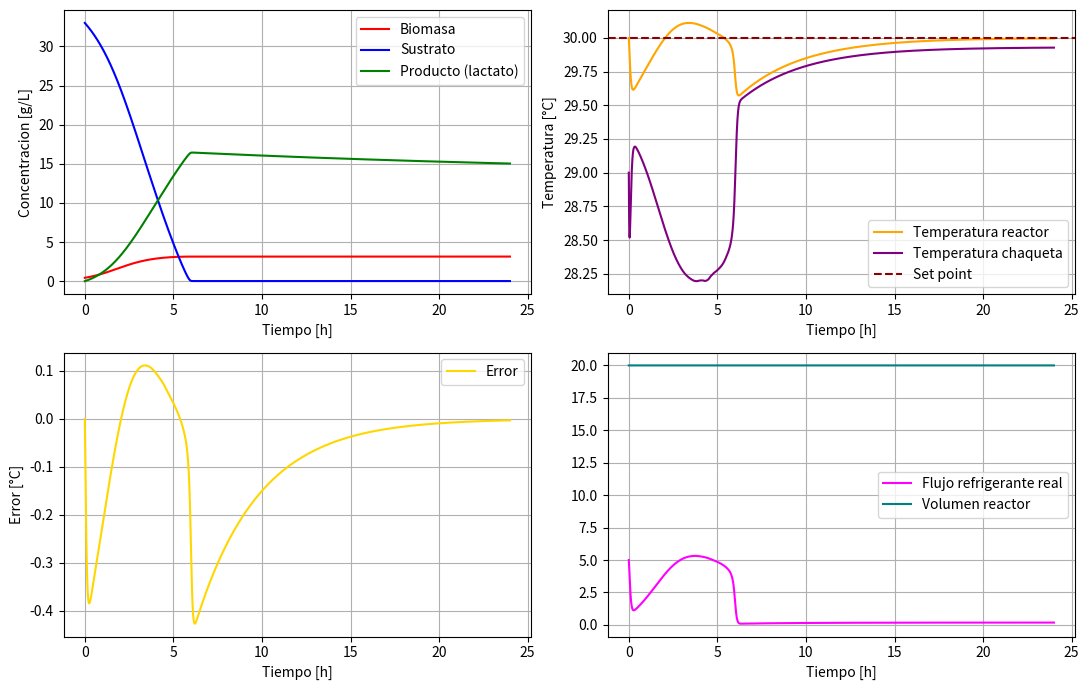
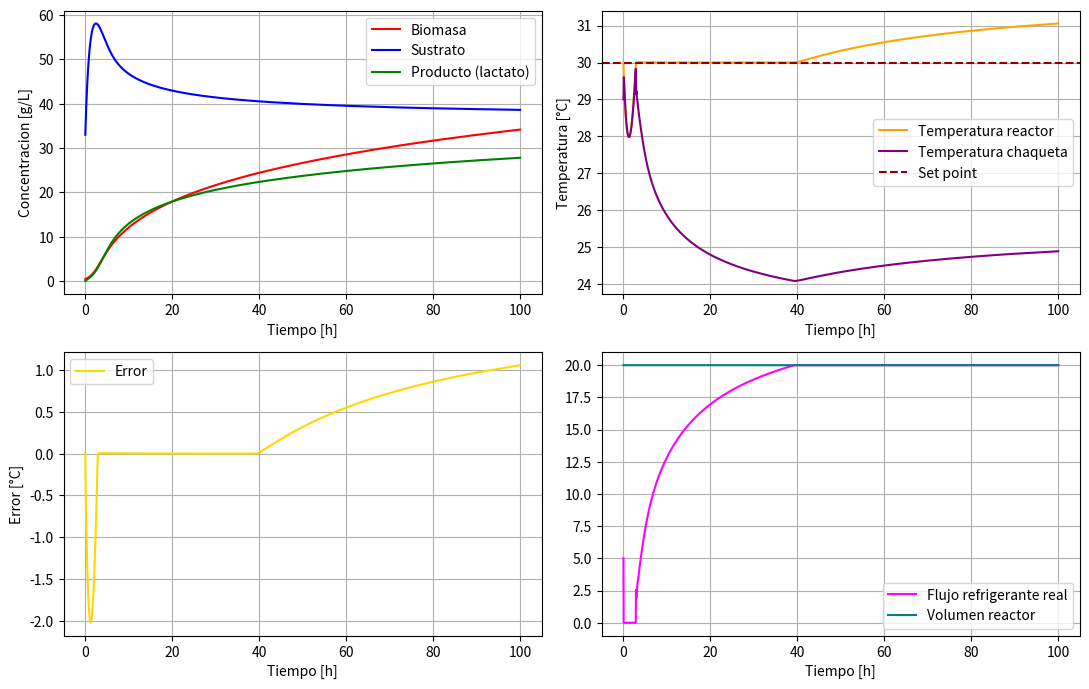

These figures' Python source, in order:
'''Cultivo continuo con recirculacion de biomasa biorreactor 20L HCW'''

import numpy as np
import matplotlib.pyplot as plt
from scipy.integrate import solve_ivp

def continuo_jacket(t, Y):
    X, S, P, Tr, Tj, I = Y

    X_calc = max(0, X)
    S_calc = max(0, S)
    P_calc = max(0, P)

    #Tasa especifica de crecimiento
    miu = (miu_max * S_calc * Kix * np.exp(-P_calc/Kpx))/((Ksx + S_calc)*(Kix + S_calc))
    qs = (qs_max * S_calc * Kis * np.exp(-P_calc/Kps))/((Kss + S_calc)*(Kis + S_calc))
    qp = (qp_max * S_calc * Kip * np.exp(-P_calc/Kpp))/((Ksp + S_calc)*(Kip + S_calc))

    #Tasa volumetrica de generacion de energia metabolica
    rQ = Yqs * qs * X_calc

    #--- Dilucion (alimentacion continua, volumen de reactor constante)
    D = F_feed / V_reactor #Tasa de dilucion [h^-1]

    #Controlador PI del flujo de refrigerante en la chaqueta
    Error = Tr - T_setpoint
    Fc_control = F0 + Kp * Error + (Kp/Ti) * I
    Fc = np.clip(Fc_control, F_min, F_max) #Caudal de agua de enfriamiento

    #Anti-windup
    if (Fc_control > F_max and Error > 0) or (Fc_control < F_min and Error < 0):
        dI = 0
    else:
        dI = Error

    #Balances de masa (membrana ideal: retencion de biomasa = 1, retencion de producto = 0)
    dX = (miu - Kd) * X_calc #No hay termino de dilucion: toda la biomasa se recircula
    dS = D * (S_in - S_calc) - qs * X_calc
    dP = alpha * (miu - Kd) * X_calc + qp * X_calc - D * P_calc #El producto sale libremente con el permeado

    #Balance de energia
    dTr = D * (T_feed - Tr) + (rQ / (rho * Cp)) - (UA * (Tr - Tj)) / (rho * V_reactor * Cp) # Temperatura en el reactor
    dTj = (Fc/V_jacket) * (Tj_entrada - Tj) + (UA * (Tr - Tj)) / (rho * V_jacket * Cp) #Temperatura chaqueta
    return [dX, dS, dP, dTr, dTj, dI]

##Parametros
V_reactor = 20 #[L]
S_in = 10 #[g/L]
F_feed = 1 #[L/h]
T_feed = 25 #[°C]
Kd = 0.0001 #coeficiente de muerte celular [h^-1]
miu_max = 1.09 #tasa de crecimiento especifica maxima [h^-1]
qs_max = 4.16 #tasa de utilizacion de sustrato especifica maxima [g/g*h]
qp_max = 1.863 #tasa de produccion de lactato especifica maxima [g/g*h]
alpha = 0.017 #constante asociada al crecimiento en Luedeking-Piret [g/g]

#Constantes de limitacion de sustrato
Ksx = 4.229 #Limitacion de sustrato para el crecimiento de la biomasa [g/L]
Kss = 0.15 #Limitacion de sustrato para el consumo de sustrato [g/L]
Ksp = 0.065 #Limitacion de sustrato para la produccion de lactato [g/L]

#Constantes de inhibicion por sustrato
Kix = 394.20 #Inhibicion del sustrato para el crecimiento de la biomasa [g/L]
Kis = 143.391 #Inhibicion del sustrato para el consumo de sustrato [g/L]
Kip = 373.89 #Inhibicion del sustrato para la produccion de lactato [g/L]

#Constantes de inhibicion por producto
Kpx = 5.001 #Inhibicion del producto para el crecimiento de la biomasa [g/L]
Kps = 20.07 #Inhibicion del producto para el consumo de sustrato [g/L]
Kpp = 42.83 #Inhibicion del producto para la produccion de lactato [g/L]

#Propiedades fisicas
rho = 1000 #Densidad del medio [g/L]
Cp = 4.182 #Capacidad calorifica del medio [J/g*°C]

#Chaqueta de enfriamiento
V_jacket = 2 #Volumen de la chaqueta [L]
Tj_entrada = 5 #[°C]
UA = 75 * 3600 #[J/h*°C]

#Rendimientos (Ypx, Yps, Yxs)
Yps = 0.72 #Rendimiento de producto[g/g]
Yxs = 0.074 #Rendimiento de biomasa [g/g]
Ypx = Yps/Yxs #Rendimiento de producto [g/g]
Yqs = 3963 #Rendimiento termico [J/g]

#Parametros del controlador PI
T_setpoint = 30 #[°C]
Kp = 9.59 #[L/h*°C]
Ti = 3.66 #[h]
F0 = 5 #[L/h]
F_min = 0 #[L/h]
F_max = 20 #[L/h]

#Condiciones iniciales
X0 = 0.43 #[g/L]
S0 = 33 #[g/L]
P0 = 0 #[g/L]
Tr0 = 30 #[°C]
Tj0 = 29 #[°C]
I0 = 0 #[°C*h]
array_iniciales = np.array([X0, S0, P0, Tr0, Tj0, I0])

#Tiempo de ejecucion
t_start = 0
t_stop = 24
tspan = (t_start, t_stop)
t_array = np.linspace(t_start, t_stop, num=10000)

#Metodo numerico
solucion = solve_ivp(continuo_jacket, tspan, array_iniciales, t_eval=t_array, method='LSODA')

Tiempo = solucion.t
Biomasa = solucion.y[0]
Sustrato = solucion.y[1]
Producto = solucion.y[2]
T_reactor = solucion.y[3]
T_jacket = solucion.y[4]
Integral_error = solucion.y[5]
Volumen = np.ones_like(Tiempo) * V_reactor

Error = T_reactor - T_setpoint
F_valor = F0 + Kp * Error + (Kp/Ti)*Integral_error
Fc = np.clip(F_valor, F_min, F_max)

print(f"Volumen del reactor: {V_reactor:.2f} L (constante)")
print(f"Tasa de dilución (D): {F_feed/V_reactor:.3f} h⁻¹")
print(f"Biomasa final: {Biomasa[-1]:.3f} g/L (máxima: {Biomasa.max():.3f} g/L en t={Tiempo[np.argmax(Biomasa)]:.2f} h)")
print(f"Sustrato final: {Sustrato[-1]:.3f} g/L")
print(f"Producto (lactato) final: {Producto[-1]:.3f} g/L")
print(f"Productividad volumétrica final: {(F_feed/V_reactor)*Producto[-1]:.3f} g/L·h")
print(f"Temperatura del reactor: min={T_reactor.min():.2f} °C, max={T_reactor.max():.2f} °C")
print(f"Flujo de refrigerante: min={Fc.min():.2f} L/h, max={Fc.max():.2f} L/h")

#Grafica
f1, ((ax1, ax2), (ax3, ax4)) = plt.subplots(2, 2, figsize=(11, 7))
ax1.plot(Tiempo, Biomasa, label='Biomasa', color='red')
ax1.plot(Tiempo, Sustrato, label='Sustrato', color='blue')
ax1.plot(Tiempo, Producto, label='Producto (lactato)', color='green')
ax1.set_xlabel('Tiempo [h]'); ax1.set_ylabel('Concentracion [g/L]')

ax2.plot(Tiempo, T_reactor, label='Temperatura reactor', color='orange')
ax2.plot(Tiempo, T_jacket, label='Temperatura chaqueta', color='purple')
ax2.axhline(T_setpoint, color='darkred', linestyle='--', label='Set point')
ax2.set_xlabel('Tiempo [h]'); ax2.set_ylabel('Temperatura [°C]')

ax3.plot(Tiempo, Error, label='Error', color='gold')
ax3.set_xlabel('Tiempo [h]'); ax3.set_ylabel('Error [°C]')

ax4.plot(Tiempo, Fc, label='Flujo refrigerante real', color='magenta')
ax4.plot(Tiempo, Volumen, label='Volumen reactor', color='teal')
ax4.set_xlabel('Tiempo [h]')

for i in [ax1, ax2, ax3, ax4]:
    i.grid()
    i.legend()

plt.tight_layout()
plt.show()

# %%
'''Cultivo continuo biorreactor 20L HCW - optimizacion 2D de D y S_in'''

import numpy as np
import matplotlib.pyplot as plt
from scipy.integrate import solve_ivp
from scipy.optimize import shgo

def objective(x):
    D_x, Sin_x = x #Variables de decision: tasa de dilucion [h^-1] y sustrato en la alimentacion [g/L]

    def continuo_jacket(t, Y):
        X, S, P, Tr, Tj, I = Y

        X_calc = max(0, X)
        S_calc = max(0, S)
        P_calc = max(0, P)

        #Tasa especifica de crecimiento
        miu = (miu_max * S_calc * Kix * np.exp(-P_calc/Kpx))/((Ksx + S_calc)*(Kix + S_calc))
        qs = (qs_max * S_calc * Kis * np.exp(-P_calc/Kps))/((Kss + S_calc)*(Kis + S_calc))
        qp = (qp_max * S_calc * Kip * np.exp(-P_calc/Kpp))/((Ksp + S_calc)*(Kip + S_calc))

        rQ = Yqs * qs * X_calc

        D = D_x #Tasa de dilucion fija para esta evaluacion

        Error = Tr - T_setpoint
        Fc_control = F0 + Kp * Error + (Kp/Ti) * I
        Fc = np.clip(Fc_control, F_min, F_max)

        if (Fc_control > F_max and Error > 0) or (Fc_control < F_min and Error < 0):
            dI = 0
        else:
            dI = Error
        #balance de materia
        dX = (miu - Kd) * X_calc
        dS = D * (Sin_x - S_calc) - qs * X_calc
        dP = alpha * (miu - Kd) * X_calc + qp * X_calc - D * P_calc
        #balance de energia
        dTr = D * (T_feed - Tr) + (rQ / (rho * Cp)) - (UA * (Tr - Tj)) / (rho * V_reactor * Cp)
        dTj = (Fc/V_jacket) * (Tj_entrada - Tj) + (UA * (Tr - Tj)) / (rho * V_jacket * Cp)
        return [dX, dS, dP, dTr, dTj, dI]

    ##Parametros
    V_reactor = 20 #[L]
    F_feed = D_x * V_reactor #[L/h] (no se usa en el balance, solo referencia)
    T_feed = 25 #[°C]
    Kd = 0.0001 #[h^-1]
    miu_max = 1.09 #[h^-1]
    qs_max = 4.16 #[g/g*h]
    qp_max = 1.863 #[g/g*h]
    alpha = 0.017 #[g/g]

    Ksx = 4.229; Kss = 0.15; Ksp = 0.065
    Kix = 394.20; Kis = 143.391; Kip = 373.89
    Kpx = 5.001; Kps = 20.07; Kpp = 42.83

    rho = 1000; Cp = 4.182
    V_jacket = 2; Tj_entrada = 5; UA = 75 * 3600
    Yqs = 3963

    T_setpoint = 30; Kp = 9.59; Ti = 3.66
    F0 = 5; F_min = 0; F_max = 20

    #Condiciones iniciales
    X0, S0, P0, Tr0, Tj0, I0 = 0.43, 33, 0, 30, 29, 0
    array_iniciales = np.array([X0, S0, P0, Tr0, Tj0, I0])

    #Se integra por un tiempo largo para garantizar que el sistema alcance el estado estacionario
    t_start, t_stop = 0, 150
    tspan = (t_start, t_stop)
    t_array = np.linspace(t_start, t_stop, num=500)

    solucion = solve_ivp(continuo_jacket, tspan, array_iniciales, t_eval=t_array, method='LSODA')

    if not solucion.success:
        return 1e6

    X_ss = solucion.y[0][-1]
    P_ss = solucion.y[2][-1]

    #Se penaliza el lavado del reactor (washout): D >= miu_max deja X_ss ~ 0
    if X_ss < 1e-3:
        return 0.0

    #Productividad volumetrica en estado estacionario
    Pv_ss = D_x * P_ss
    return -Pv_ss #Se minimiza el negativo para maximizar la productividad

print("Optimizando D y S_in...")
result = shgo(objective, bounds=[(0.01, 1.08), (5, 100)], n=60, iters=2)
D_opt, Sin_opt = result.x
prod_max = -result.fun
print(f"\n{'='*45}")
print(f"  D óptima      : {D_opt:.4f} h⁻¹")
print(f"  S_in óptimo    : {Sin_opt:.4f} g/L")
print(f"  Productividad máxima (SS): {prod_max:.6f} g/(L·h)")
print(f"{'='*45}\n")

# %%
'''Cultivo continuo biorreactor 20L HCW, sintonizacion del controlador PI'''
import numpy as np
from scipy.integrate import solve_ivp
from scipy.optimize import minimize
import matplotlib.pyplot as plt

# 1. Parametros del sistema (usa D y S_in optimizados en la seccion anterior)
V_reactor = 20
D_op = 1.08
S_in = 64.4440
F_feed = D_op * V_reactor
T_feed = 25.0
T_setpoint = 30.0
rho, Cp, Yqs = 1000.0, 4.182, 3963.0
UA, V_jacket, Tj_entrada = 75*3600, 2.0, 5
F0, F_min, F_max = 5, 0.0, 20.0

# Parametros cineticos
miu_max, qs_max, qp_max = 1.09, 4.16, 1.863
Ksx, Kix, Kpx = 4.229, 394.20, 5.001
Kss, Kis, Kps = 0.15, 143.391, 20.07
Ksp, Kip, Kpp = 0.065, 373.89, 42.83
alpha, Kd = 0.017, 0.0001

# 2. Modelo dinamico para la simulacion
def modelo_control(t, Y, Kp, Ti):
    X, S, P, Tr, Tj, I = Y
    X_c, S_c, P_c = max(0, X), max(0, S), max(0, P)

    miu = (miu_max * S_c * Kix) / ((Ksx + S_c) * (Kix + S_c)) * np.exp(-P_c/Kpx)
    qs = (qs_max * S_c * Kis) / ((Kss + S_c) * (Kis + S_c)) * np.exp(-P_c/Kps)
    qp = (qp_max * S_c * Kip) / ((Ksp + S_c) * (Kip + S_c)) * np.exp(-P_c/Kpp)
    rQ = Yqs * qs * X_c

    D = F_feed / V_reactor

    Error = Tr - T_setpoint
    Fc_control = F0 + Kp * Error + (Kp/Ti) * I
    Fc = np.clip(Fc_control, F_min, F_max)

    dX = (miu - Kd) * X_c
    dS = D * (S_in - S_c) - qs * X_c
    dP = alpha * (miu - Kd) * X_c + qp * X_c - D * P_c
    dTr = D * (T_feed - Tr) + (rQ/(rho*Cp)) - (UA*(Tr-Tj))/(rho*V_reactor*Cp)
    dTj = (Fc/V_jacket)*(Tj_entrada - Tj) + (UA*(Tr-Tj))/(rho*V_jacket*Cp)
    dI = 0 if (Fc_control > F_max and Error > 0) or (Fc_control < F_min and Error < 0) else Error

    return [dX, dS, dP, dTr, dTj, dI]

# 3. Funcion de costo: minimizacion del IAE (Error Integral Absoluto)
def objetivo_iae(parametros):
    Kp_opt, Ti_opt = parametros

    if Kp_opt <= 0 or Ti_opt <= 0:
        return 1e10

    y0 = [0.43, 33, 0, 30.5, 29, 0]
    t_span = (0, 24)
    t_eval = np.linspace(0, 24, 200)

    sol = solve_ivp(
        modelo_control,
        t_span,
        y0,
        args=(Kp_opt, Ti_opt),
        t_eval=t_eval,
        method='LSODA'
    )

    if not sol.success:
        return 1e10

    iae = np.trapezoid(np.abs(sol.y[3] - T_setpoint), sol.t)
    return iae

# 4. Ejecucion de la sintonizacion
print("Sintonizando controlador... Por favor espere.")
inv_inicial = [9.59, 3.66]
resultado = minimize(objetivo_iae, inv_inicial, method='Nelder-Mead', bounds=[(0.1, 50), (0.1, 20)])

Kp_final, Ti_final = resultado.x
print(f"\n--- Sintonización Completada ---")
print(f"Kp óptimo: {Kp_final:.4f} L/h·°C")
print(f"Ti óptimo: {Ti_final:.4f} h")
print(f"IAE Mínimo: {resultado.fun:.4f}")

# %%
'''Cultivo continuo biorreactor 20L HCW con D, S_in y controlador PI optimizados'''

import numpy as np
import matplotlib.pyplot as plt
from scipy.integrate import solve_ivp

def continuo_jacket(t, Y):
    X, S, P, Tr, Tj, I = Y

    X_calc = max(0, X)
    S_calc = max(0, S)
    P_calc = max(0, P)

    #Tasa especifica de crecimiento
    miu = (miu_max * S_calc * Kix * np.exp(-P_calc/Kpx))/((Ksx + S_calc)*(Kix + S_calc))
    qs = (qs_max * S_calc * Kis * np.exp(-P_calc/Kps))/((Kss + S_calc)*(Kis + S_calc))
    qp = (qp_max * S_calc * Kip * np.exp(-P_calc/Kpp))/((Ksp + S_calc)*(Kip + S_calc))

    rQ = Yqs * qs * X_calc

    D = F_feed / V_reactor #Tasa de dilucion [h^-1]

    #Controlador PI del flujo de refrigerante en la chaqueta
    Error = Tr - T_setpoint
    Fc_control = F0 + Kp * Error + (Kp/Ti) * I
    Fc = np.clip(Fc_control, F_min, F_max)

    #Anti-windup
    if (Fc_control > F_max and Error > 0) or (Fc_control < F_min and Error < 0):
        dI = 0
    else:
        dI = Error

    #Balances de masa (membrana ideal: retencion biomasa = 1, retencion producto = 0)
    dX = (miu - Kd) * X_calc
    dS = D * (S_in - S_calc) - qs * X_calc
    dP = alpha * (miu - Kd) * X_calc + qp * X_calc - D * P_calc

    #Balance de energia
    dTr = D * (T_feed - Tr) + (rQ / (rho * Cp)) - (UA * (Tr - Tj)) / (rho * V_reactor * Cp)
    dTj = (Fc/V_jacket) * (Tj_entrada - Tj) + (UA * (Tr - Tj)) / (rho * V_jacket * Cp)
    return [dX, dS, dP, dTr, dTj, dI]

##Parametros
V_reactor = 20 #[L]
S_in = 64.4440 #[g/L] optimizado
D_op = 1.0800 #[h^-1] optimizado
F_feed = D_op * V_reactor #[L/h]
T_feed = 25 #[°C]
Kd = 0.0001
miu_max = 1.09
qs_max = 4.16
qp_max = 1.863
alpha = 0.017

Ksx = 4.229; Kss = 0.15; Ksp = 0.065
Kix = 394.20; Kis = 143.391; Kip = 373.89
Kpx = 5.001; Kps = 20.07; Kpp = 42.83

rho = 1000
Cp = 4.182

V_jacket = 2
Tj_entrada = 5
UA = 75 * 3600

Yps = 0.72
Yxs = 0.074
Ypx = Yps/Yxs
Yqs = 3963

#Parametros del controlador PI ya sintonizados en la seccion anterior
T_setpoint = 30
Kp = 50
Ti = 0.1000
F0 = 5
F_min = 0
F_max = 20

#Condiciones iniciales
X0 = 0.43
S0 = 33
P0 = 0
Tr0 = 30
Tj0 = 29
I0 = 0
array_iniciales = np.array([X0, S0, P0, Tr0, Tj0, I0])

#Tiempo de ejecucion (se simula lo suficiente para alcanzar el estado estacionario)
t_start = 0
t_stop = 100
tspan = (t_start, t_stop)
t_array = np.linspace(t_start, t_stop, num=5000)

#Metodo numerico
solucion = solve_ivp(continuo_jacket, tspan, array_iniciales, t_eval=t_array, method='LSODA')

Tiempo = solucion.t
Biomasa = solucion.y[0]
Sustrato = solucion.y[1]
Producto = solucion.y[2]
T_reactor = solucion.y[3]
T_jacket = solucion.y[4]
Integral_error = solucion.y[5]
Volumen = np.ones_like(Tiempo) * V_reactor

Error = T_reactor - T_setpoint
F_valor = F0 + Kp * Error + (Kp/Ti) * Integral_error
Fc = np.clip(F_valor, F_min, F_max)

# CALCULOS ADICIONALES (estado estacionario, ultimo punto de la simulacion)
conversion = (S_in - Sustrato[-1]) / S_in

Pv = D_op * Producto[-1] #Productividad volumetrica en estado estacionario [g/L*h]

Yps_real = Producto[-1] / (S_in - Sustrato[-1]) if (S_in - Sustrato[-1]) > 0 else np.nan
Yxs_real = Biomasa[-1] / (S_in - Sustrato[-1]) if (S_in - Sustrato[-1]) > 0 else np.nan

Q_total = np.trapezoid(UA * (T_reactor - T_jacket), Tiempo) #Energia total removida por la chaqueta [J]
Q_ss = UA * (T_reactor[-1] - T_jacket[-1]) #Tasa de remocion de calor en estado estacionario [J/h]

# RESULTADOS DE OPERACION
print("\n" + "="*60)
print("          RESULTADOS DE LA SIMULACIÓN (CONTINUO)")
print("="*60)

print("\n--- Operación del reactor ---")
print(f"Volumen del reactor              : {V_reactor:.2f} L (constante)")
print(f"Tasa de dilución óptima (D)      : {D_op:.4f} h⁻¹")
print(f"Sustrato en la alimentación (Sin): {S_in:.4f} g/L")
print(f"Tiempo total de simulación       : {Tiempo[-1]:.2f} h")

print("\n--- Resultados biológicos (estado estacionario) ---")
print(f"Biomasa final                   : {Biomasa[-1]:.3f} g/L")
print(f"Sustrato final                   : {Sustrato[-1]:.3f} g/L")
print(f"Conversión de sustrato           : {conversion*100:.2f} %")
print(f"Producto final                  : {Producto[-1]:.3f} g/L")

print("\n--- Indicadores de desempeño ---")
print(f"Productividad volumétrica (SS)  : {Pv:.3f} g/L·h")
print(f"Rendimiento Yps real             : {Yps_real:.3f} g/g")
print(f"Rendimiento Yxs real             : {Yxs_real:.3f} g/g")

print("\n--- Desempeño térmico ---")
print(f"Temperatura mínima reactor       : {T_reactor.min():.2f} °C")
print(f"Temperatura máxima reactor       : {T_reactor.max():.2f} °C")
print(f"Energía total removida (chaqueta): {Q_total:.2f} J")
print(f"Tasa de remoción en SS           : {Q_ss:.2f} J/h")
print(f"Tiempo con Fc saturado           : {np.mean(F_valor >= F_max)*100:.2f} %")

print("\n--- Parámetros del controlador PI ---")
print(f"Kp                              : {Kp:.2f} L/h·°C")
print(f"Ti                              : {Ti:.2f} h")
print(f"Set point                       : {T_setpoint:.2f} °C")
print(f"Caudal nominal                  : {F0:.2f} L/h")
print(f"Caudal máximo                   : {F_max:.2f} L/h")
print("="*60)

#Grafica
f1, ((ax1, ax2), (ax3, ax4)) = plt.subplots(2, 2, figsize=(11, 7))
ax1.plot(Tiempo, Biomasa, label='Biomasa', color='red')
ax1.plot(Tiempo, Sustrato, label='Sustrato', color='blue')
ax1.plot(Tiempo, Producto, label='Producto (lactato)', color='green')
ax1.set_xlabel('Tiempo [h]'); ax1.set_ylabel('Concentracion [g/L]')

ax2.plot(Tiempo, T_reactor, label='Temperatura reactor', color='orange')
ax2.plot(Tiempo, T_jacket, label='Temperatura chaqueta', color='purple')
ax2.axhline(T_setpoint, color='darkred', linestyle='--', label='Set point')
ax2.set_xlabel('Tiempo [h]'); ax2.set_ylabel('Temperatura [°C]')

ax3.plot(Tiempo, Error, label='Error', color='gold')
ax3.set_xlabel('Tiempo [h]'); ax3.set_ylabel('Error [°C]')

ax4.plot(Tiempo, Fc, label='Flujo refrigerante real', color='magenta')
ax4.plot(Tiempo, Volumen, label='Volumen reactor', color='teal')
ax4.set_xlabel('Tiempo [h]')

for i in [ax1, ax2, ax3, ax4]:
    i.grid()
    i.legend()

plt.tight_layout()
plt.show()
